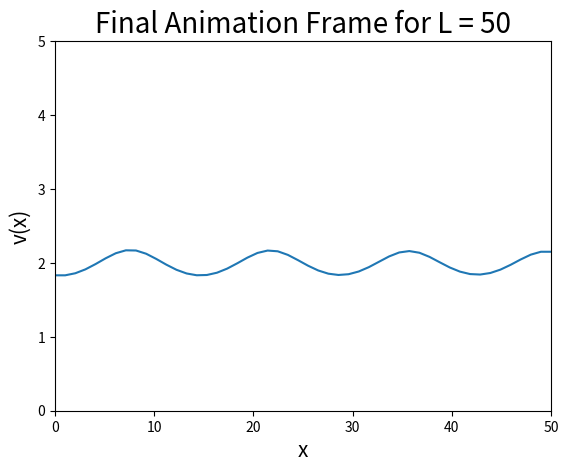
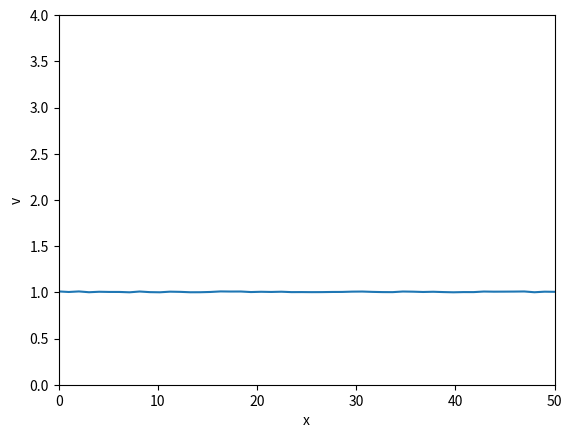

These figures' Python source, in order:
import numpy as np
import matplotlib.pyplot as plt
import matplotlib.animation as animation
from matplotlib.backend_bases import MouseEvent


#parameters
a = 0.4
d = 30
d1 = 1
d2 = d
gam = 1
b = 1

def create_array(N:int):
    """
    Returns an initial condition 2D array with noise of length N.
    Parameters:
        N: the number of spatial points in the discretization
    """
    uv = np.ones((2, N)) #homogeneous stationary solution 
    uv = uv + np.random.uniform(0, 1, (2, N))/100 #1% amplitude additive noise
    return uv

region_length = 50
uv = create_array(region_length)

def spatial_part(uv:np.array, dx:float = 1):
    """
    Implements a 1D finite difference numerical approximation to integrate the spatial part of the reaction-diffusion equations.
    Parameters:
        uv: a 2D array of initial conditions for u and v
        dx: the spatial step
    Returns:
        A tuple (ut, vt) of the PDEs
    """
    u, v = uv
    #computing laplacians - we are applying the 1D finite difference numerical scheme
    u_plus = np.roll(u, shift = dx)
    u_min = np.roll(u, shift = -dx)
    v_plus = np.roll(v, shift = dx)
    v_min = np.roll(v, shift = -dx)
    lap_u = u_plus - 2*u + u_min
    lap_v = v_plus - 2*v + v_min

    #the functions:
    f = a - b*u + (u**2)/v
    g = u**2 - v

    #the pdes:
    ut = d1 * lap_u + gam * f
    vt = d2 * lap_v + gam * g

    return (ut, vt)

#integrating the system numerically
#uv are the initial conditions

ut, vt = spatial_part(uv)
print(f"uv.shape = {uv.shape}")
print(f"uv[0].shape = {uv[0].shape}")
print(f"ut.shape = {ut.shape}")
print(f"vt.shape = {vt.shape}")
print(f"uv[0] + ut * dt shape = {(uv[0] + ut * 0.01).shape}")

def eulers_method_pde(dt:float=0.01):
    """
    Numerically integrates array uv obtained from spatial_part function using Explicit Euler's method.
    Parameters:
        dt: float specifying the time step for numerical integration.
    Returns a tuple of lists with 100 elements (frames) each.
    """
    uarr_updates = []
    varr_updates = []
    for i in range(50000): 
        ut, vt = spatial_part(uv)
        #updating with explicit eulers method
        if i % 500 == 0: #appending every 500 iterations
            uarr_updates.append(np.copy(uv[0]))
        uv[0] = uv[0] + ut * dt

        if i % 500 == 0:
            varr_updates.append(np.copy(uv[1]))
        uv[1] = uv[1] + vt * dt

        #boundary conditions:
        uv[:, 0] = uv[:, 1]
        uv[:, -1] = uv[:, -2]
    
    return (uarr_updates, varr_updates)

uarr_updates, varr_updates = eulers_method_pde()
print(f"uv[0].shape = {uv[0].shape}")
print(f"len(uarr_updates[-1]) = {len(uarr_updates[-1])}")
print(f"len(uarr_updates) = {len(uarr_updates)}")

def plot_static():
    """
    Creates a static plot of the last frame of animation of x versus v. 
    """
    #static plot:
    x_arr = np.linspace(0, region_length, region_length)
    print(f"x_arr = {x_arr.shape}")
    print(f"varr_updates[-1] = {varr_updates[-1].shape}")
    fig, ax = plt.subplots(1, 1)
    plt.plot(x_arr, varr_updates[-1])
    ax.set_xlim((0, region_length))
    ax.set_ylim((0, 5))
    plt.xlabel("x", fontsize = 15)
    plt.ylabel("v(x)", fontsize = 15)
    plt.title(f"Final Animation Frame for L = {region_length}", fontsize = 20)
    plt.show()

plot_static()

print(varr_updates[0])
print(varr_updates[1])
print(varr_updates[2])
print(varr_updates[0] == varr_updates[10])

#now we want to animate the 100 frames we have instead of statically plotting the last frame.
def animate_plot():
    """
    Animates the plot of the numerically integrated solution.
    """
    fig, ax = plt.subplots(1, 1)
    x_arr = np.linspace(0, region_length, region_length) 
    (plot_v,) = ax.plot(x_arr, varr_updates[0]) 

    def update(frame):
        plot_v.set_ydata(varr_updates[frame])  
        return plot_v,

    ani = animation.FuncAnimation(fig, update, frames=len(varr_updates), interval=100, blit=True)
    plt.xlabel("x")
    plt.ylabel("v")
    ax.set_xlim((0, region_length))
    ax.set_ylim((0, 4))
    plt.show()

animate_plot()